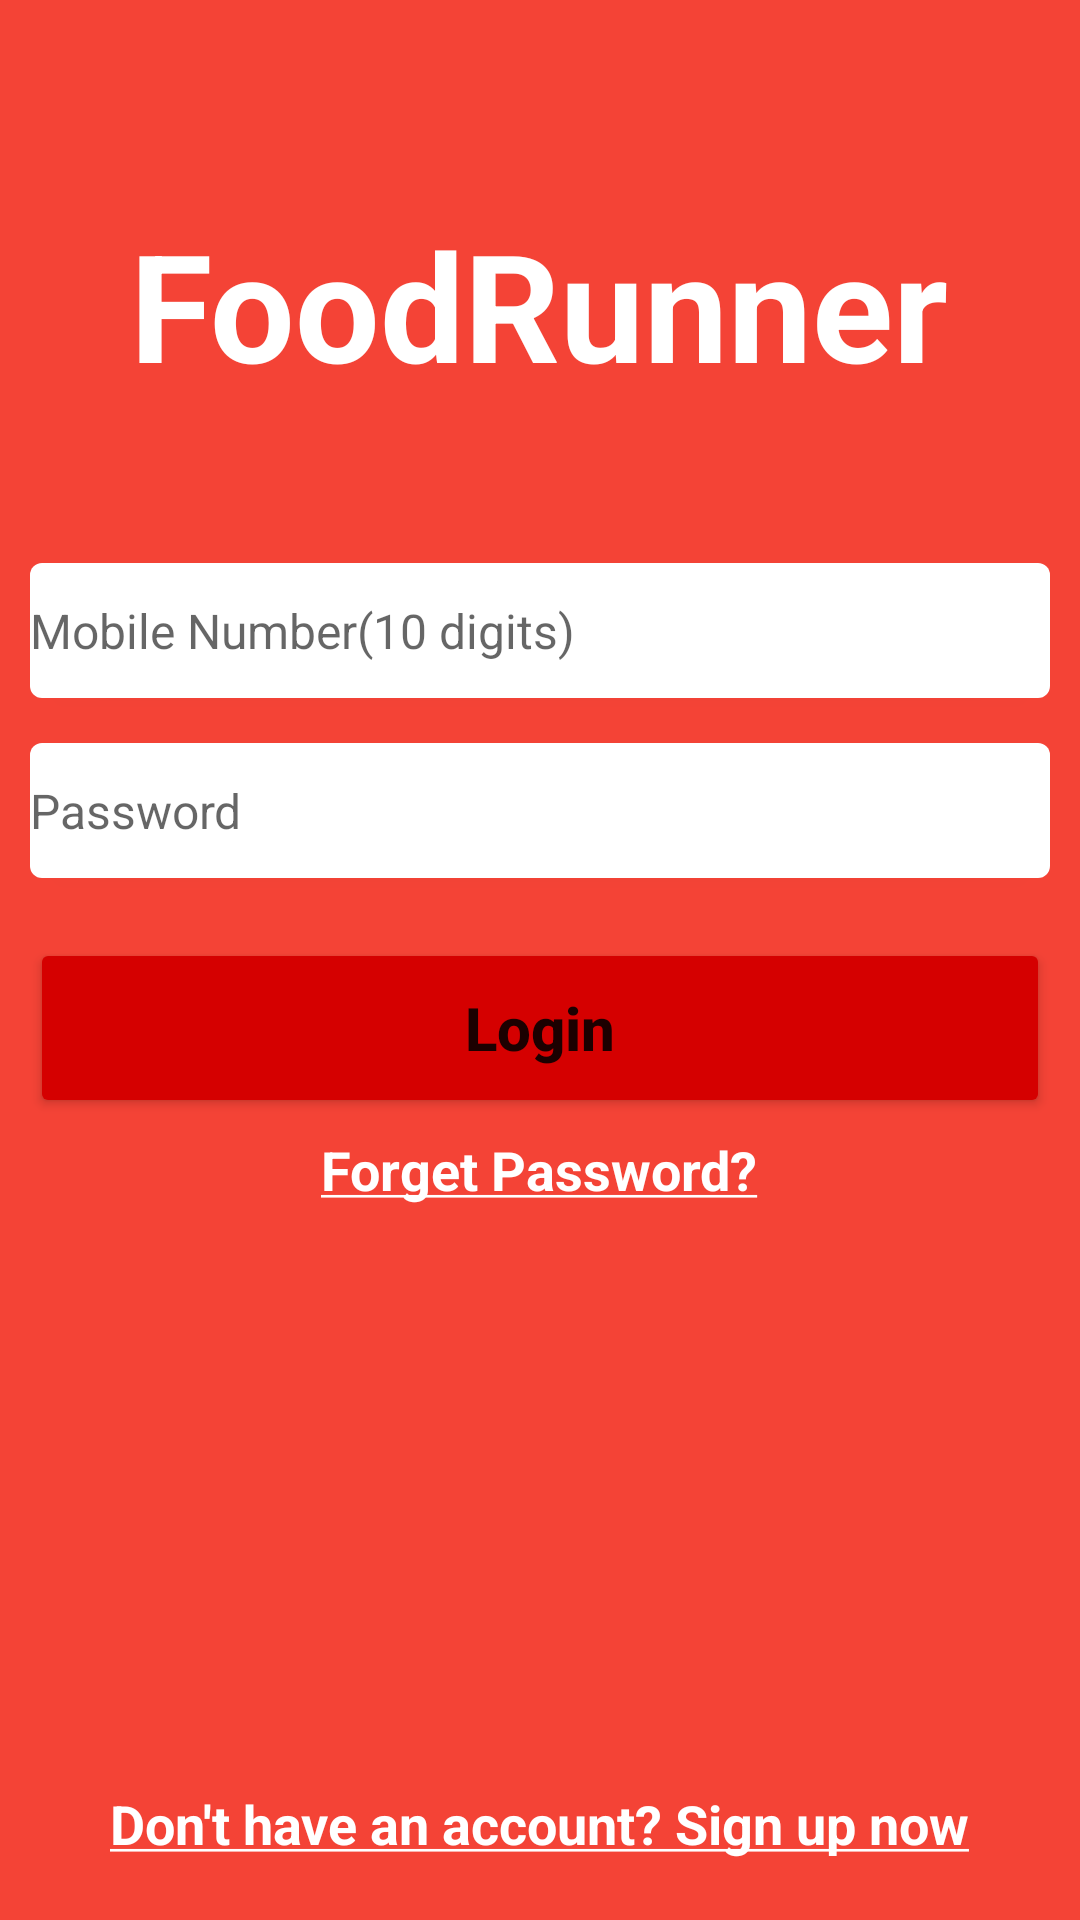

This screen was rendered from an Android layout file. Write that file and the resources it references.
<!-- AndroidManifest.xml: application theme Theme.FoodRunner -->
<!-- res/layout/activity_login.xml -->
<?xml version="1.0" encoding="utf-8"?>
<RelativeLayout xmlns:android="http://schemas.android.com/apk/res/android"
    xmlns:app="http://schemas.android.com/apk/res-auto"
    xmlns:tools="http://schemas.android.com/tools"
    android:layout_width="match_parent"
    android:layout_height="match_parent"
    tools:context=".Activity.LoginActivity"
    android:background="@color/red_500">
    
    <TextView
        android:id="@+id/txtLogo"
        android:layout_width="wrap_content"
        android:layout_height="wrap_content"
        android:text="@string/foodrunner"
        android:textStyle="bold"
        android:textSize="50sp"
        android:textColor="@color/white"
        android:layout_centerHorizontal="true"
        android:layout_marginTop="60dp"
        android:padding="8dp"/>
    
    <androidx.cardview.widget.CardView
        android:id="@+id/cvMobile"
        android:layout_width="match_parent"
        android:layout_height="wrap_content"
        android:layout_below="@+id/txtLogo"
        android:backgroundTint="@color/red_500"
        android:layout_marginRight="10dp"
        android:layout_marginLeft="10dp"
        android:layout_marginTop="45dp"
        app:cardCornerRadius="4dp">
        
        <EditText
            android:id="@+id/etMobileNumber"
            android:layout_width="match_parent"
            android:layout_height="45dp"
            android:hint="@string/mobile_number_text"
            android:maxLength="10"
            android:backgroundTint="@color/white"
            android:background="@color/white"
            android:textSize="16sp"
            android:drawableLeft="@drawable/ic_mobile_number"
            android:drawablePadding="4dp"/>
    </androidx.cardview.widget.CardView>

    <androidx.cardview.widget.CardView
        android:id="@+id/cvPass"
        android:layout_width="match_parent"
        android:layout_height="wrap_content"
        android:layout_below="@+id/cvMobile"
        android:layout_marginTop="15dp"
        android:backgroundTint="@color/red_500"
        android:layout_marginLeft="10dp"
        android:layout_marginRight="10dp"
        app:cardCornerRadius="4dp">

        <EditText
            android:id="@+id/etPassword"
            android:layout_width="match_parent"
            android:layout_height="45dp"
            android:hint="@string/password_text"
            android:backgroundTint="@color/white"
            android:minLines="4"
            android:background="@color/white"
            android:textSize="16sp"
            android:drawableLeft="@drawable/ic_password"
            android:drawablePadding="4dp"/>
    </androidx.cardview.widget.CardView>

    <Button
        android:id="@+id/btnLogin"
        android:layout_width="match_parent"
        android:layout_height="60dp"
        android:text="Login"
        android:textAllCaps="false"
        android:layout_below="@+id/cvPass"
        android:layout_marginTop="20dp"
        android:textSize="20sp"
        android:textStyle="bold"
        android:layout_marginRight="10dp"
        android:layout_marginLeft="10dp"
        android:backgroundTint="@color/red_A700"
        android:padding="4dp"/>

    <TextView
        android:id="@+id/txtForgetPassword"
        android:layout_width="wrap_content"
        android:layout_height="wrap_content"
        android:text="@string/forget_password"
        android:textColor="@color/white"
        android:textSize="18sp"
        android:layout_below="@+id/btnLogin"
        android:textStyle="bold"
        android:layout_marginTop="5dp"
        android:layout_centerHorizontal="true"/>

    <TextView
        android:id="@+id/txtGoToSignUp"
        android:layout_width="wrap_content"
        android:layout_height="wrap_content"
        android:text="@string/goto_signup"
        android:textSize="18sp"
        android:textColor="@color/white"
        android:layout_alignParentBottom="true"
        android:layout_centerHorizontal="true"
        android:textStyle="bold"
        android:layout_marginBottom="20dp"/>



</RelativeLayout>
<!-- resources referenced by this layout -->
<resources>
  <color name="red_500">#f44336</color>
  <color name="red_A700">#d50000</color>
  <color name="white">#FFFFFFFF</color>
  <string name="foodrunner">FoodRunner</string>
  <string name="forget_password"><u>Forget Password?</u></string>
  <string name="goto_signup"><u>Don\'t have an account? Sign up now</u></string>
  <string name="mobile_number_text">Mobile Number(10 digits)</string>
  <string name="password_text">Password</string>
  <style name="Theme.FoodRunner" parent="Theme.MaterialComponents.DayNight.NoActionBar">
          
          <item name="colorPrimary">@color/red_500</item>
          <item name="colorPrimaryVariant">@color/red_900</item>
          <item name="colorOnPrimary">@color/white</item>
          
          <item name="colorSecondary">@color/teal_200</item>
          <item name="colorSecondaryVariant">@color/teal_700</item>
          <item name="colorOnSecondary">@color/black</item>
          
          <item name="android:statusBarColor" tools:targetApi="l">?attr/colorPrimaryVariant</item>
          
      </style>
  <color name="red_900">#b71c1c</color>
  <color name="teal_200">#FF03DAC5</color>
  <color name="teal_700">#FF018786</color>
  <color name="black">#FF000000</color>
</resources>
